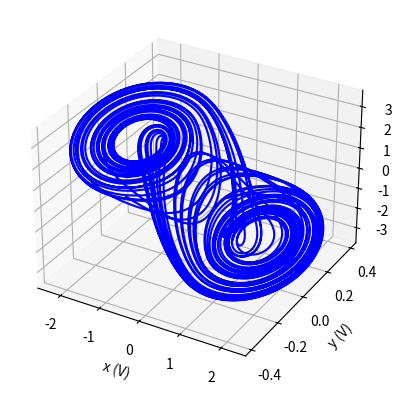

This chart was generated by the following Python code:
from mpl_toolkits import mplot3d
import numpy as np
import matplotlib.pyplot as plt
from scipy.integrate import odeint

alpha = 15.6
beta = 28
R = -1.143
C_2 = -0.714

def chua(u,t):
  x, y, z = u
  f_x = C_2*x + 0.5*(R-C_2)*(abs(x+1)-abs(x-1))
  return [alpha*(y-x-f_x), x - y + z, -beta * y]

t_0 = 0
dt = 0.02
t_final = 100
t = np.arange(t_0, t_final, dt)
u0 = [0.7,0,0]
sol ,info = odeint(chua, u0, t,full_output=1)
fig = plt.figure()
ax = plt.axes(projection='3d')
ax.plot3D(sol[:,0], sol[:,1], sol[:,2], 'blue')
ax.set_xlabel('x (V)')
ax.set_ylabel('y (V)')
ax.set_zlabel('z (V)')
plt.show()
